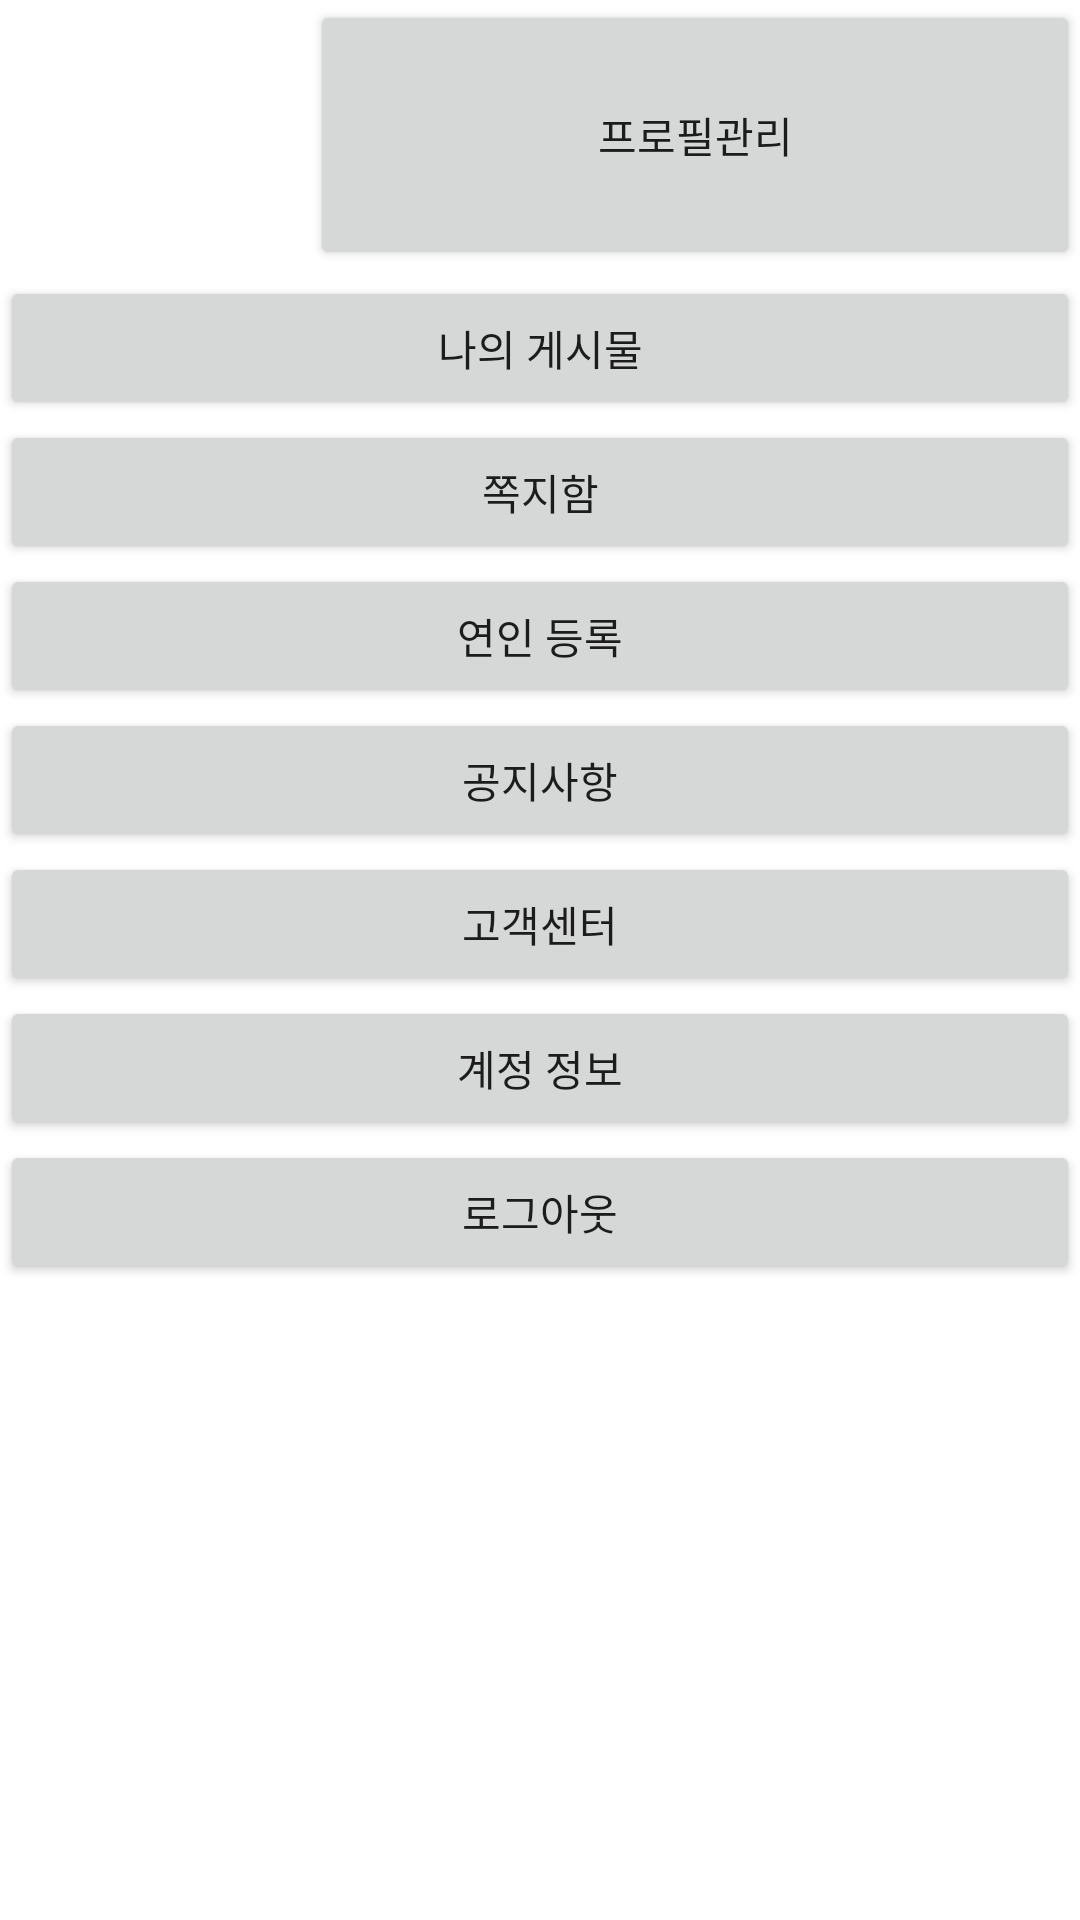

Produce the Android XML layout that renders to this screen, including the resource entries it uses.
<!-- AndroidManifest.xml: application theme Theme.Wooda -->
<!-- res/layout/fragment_mypage.xml -->
<?xml version="1.0" encoding="utf-8"?>
<FrameLayout xmlns:android="http://schemas.android.com/apk/res/android"
    xmlns:app="http://schemas.android.com/apk/res-auto"
    xmlns:tools="http://schemas.android.com/tools"
    android:layout_width="match_parent"
    android:layout_height="match_parent"
    android:background="#ffffff"
    tools:context=".MypageFragment">

    <LinearLayout
        android:layout_width="match_parent"
        android:layout_height="match_parent"
        android:orientation="vertical">

        <LinearLayout
            android:layout_width="match_parent"
            android:layout_height="184dp"
            android:layout_weight="5"
            android:orientation="horizontal">

            <ImageView
                android:id="@+id/imageView2"
                android:layout_width="9dp"
                android:layout_height="90dp"
                android:layout_weight="1"
                tools:src="@tools:sample/avatars" />

            <Button
                android:id="@+id/btnProfileImage"
                android:layout_width="162dp"
                android:layout_height="90dp"
                android:layout_weight="1"
                android:text="프로필관리" />
        </LinearLayout>

        <ScrollView
            android:layout_width="match_parent"
            android:layout_height="match_parent"
            android:layout_weight="5">

            <LinearLayout
                android:layout_width="match_parent"
                android:layout_height="wrap_content"
                android:orientation="vertical">

                <Button
                    android:id="@+id/btnBoarder"
                    android:layout_width="match_parent"
                    android:layout_height="wrap_content"
                    android:text="나의 게시물" />

                <Button
                    android:id="@+id/button5"
                    android:layout_width="match_parent"
                    android:layout_height="wrap_content"
                    android:text="쪽지함" />

                <Button
                    android:id="@+id/btnCouple"
                    android:layout_width="match_parent"
                    android:layout_height="wrap_content"
                    android:text="연인 등록" />

                <Button
                    android:id="@+id/btnNotice"
                    android:layout_width="match_parent"
                    android:layout_height="wrap_content"
                    android:text="공지사항" />

                <Button
                    android:id="@+id/btnService"
                    android:layout_width="match_parent"
                    android:layout_height="wrap_content"
                    android:text="고객센터" />

                <Button
                    android:id="@+id/btnProfile"
                    android:layout_width="match_parent"
                    android:layout_height="wrap_content"
                    android:text="계정 정보" />

                <Button
                    android:id="@+id/btnLogout"
                    android:layout_width="match_parent"
                    android:layout_height="wrap_content"
                    android:text="로그아웃" />
            </LinearLayout>
        </ScrollView>

    </LinearLayout>
</FrameLayout>
<!-- resources referenced by this layout -->
<resources>
  <style name="Theme.Wooda" parent="Theme.AppCompat.Light">
          
          <item name="colorPrimary">@color/purple_500</item>
          <item name="colorPrimaryVariant">@color/purple_700</item>
          <item name="colorOnPrimary">@color/white</item>
          
          <item name="colorSecondary">@color/teal_200</item>
          <item name="colorSecondaryVariant">@color/teal_700</item>
          <item name="colorOnSecondary">@color/black</item>
          
          <item name="android:statusBarColor">?attr/colorPrimaryVariant</item>
          
      </style>
  <!-- not gathered from this repository: default colours our renderer supplied (Android Studio template values) -->
  <color name="purple_500">#FF6200EE</color>
  <color name="purple_700">#FF3700B3</color>
  <color name="teal_200">#FF03DAC5</color>
  <color name="teal_700">#FF018786</color>
  <color name="black">#FF000000</color>
  <color name="white">#FFFFFFFF</color>
</resources>
